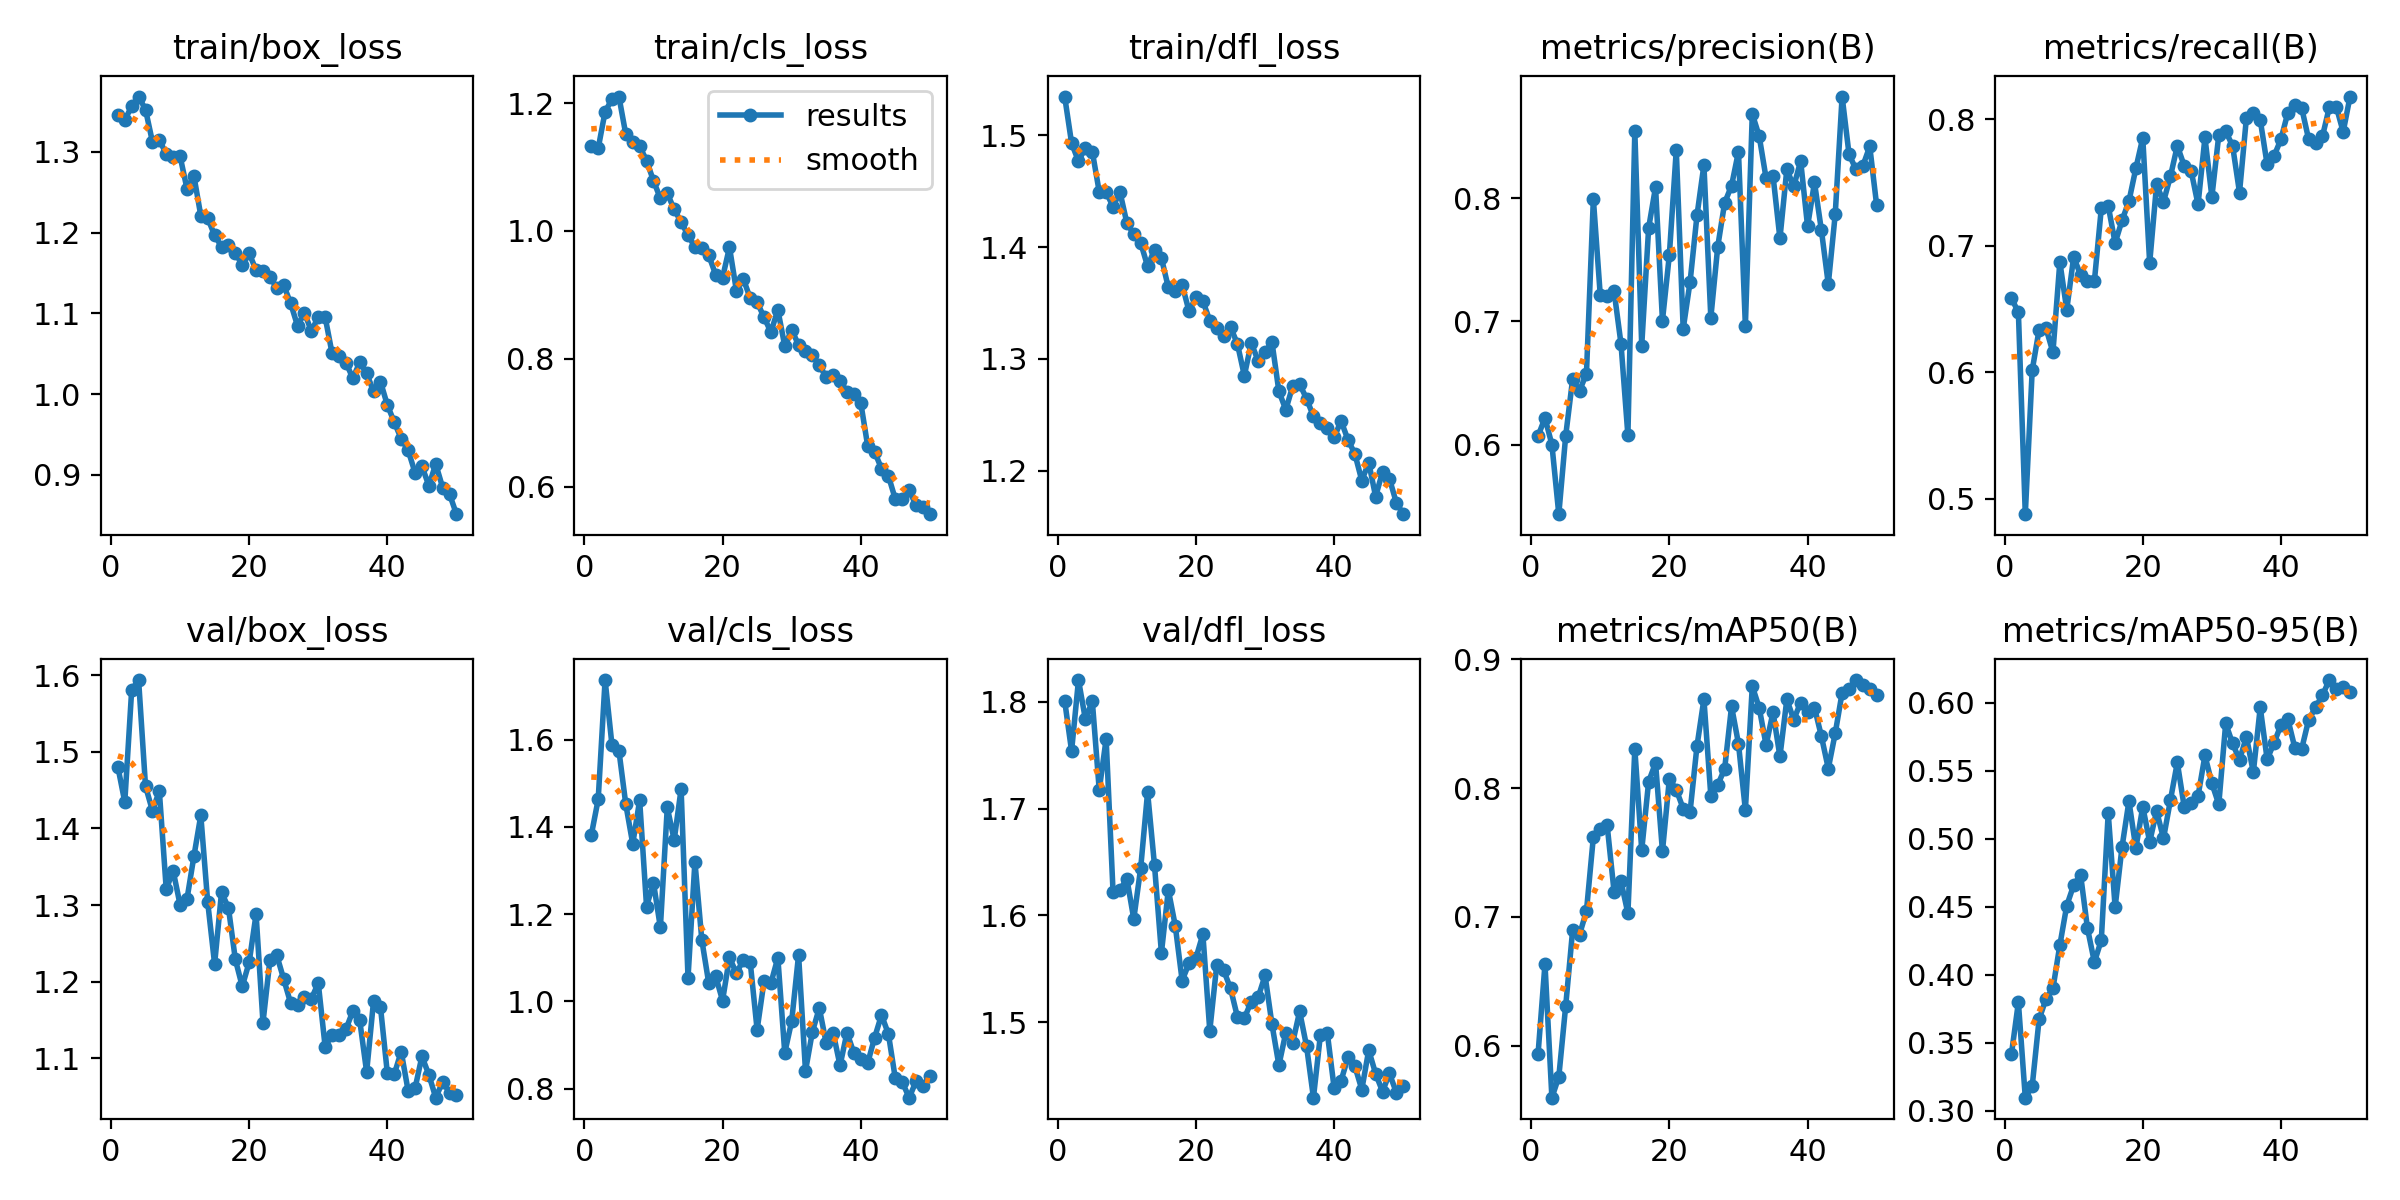

The table this chart was drawn from, first rows:
epoch, time, train/box_loss, train/cls_loss, train/dfl_loss, metrics/precision(B), metrics/recall(B), metrics/mAP50(B), metrics/mAP50-95(B), val/box_loss, val/cls_loss, val/dfl_loss, lr/pg0, lr/pg1, lr/pg2
1, 185.2, 1.345, 1.133, 1.535, 0.607, 0.6584, 0.5939, 0.3417, 1.48, 1.381, 1.801, 0.0006561, 0.0006561, 0.0006561
2, 510.7, 1.339, 1.129, 1.493, 0.6216, 0.6474, 0.6635, 0.3797, 1.435, 1.463, 1.754, 0.001297, 0.001297, 0.001297
3, 784.8, 1.356, 1.186, 1.477, 0.6, 0.4878, 0.5598, 0.3095, 1.581, 1.737, 1.82, 0.001911, 0.001911, 0.001911
4, 983.8, 1.368, 1.206, 1.489, 0.5435, 0.6016, 0.576, 0.3181, 1.594, 1.587, 1.784, 0.001881, 0.001881, 0.001881
5, 1158, 1.352, 1.21, 1.485, 0.6073, 0.6337, 0.6312, 0.3673, 1.455, 1.575, 1.801, 0.001842, 0.001842, 0.001842
6, 1608, 1.312, 1.151, 1.449, 0.6531, 0.6347, 0.6897, 0.3822, 1.423, 1.452, 1.717, 0.001802, 0.001802, 0.001802
7, 2079, 1.314, 1.139, 1.449, 0.6437, 0.6158, 0.6864, 0.3899, 1.449, 1.361, 1.765, 0.001762, 0.001762, 0.001762
8, 2530, 1.297, 1.133, 1.436, 0.6575, 0.6871, 0.7045, 0.4218, 1.321, 1.461, 1.622, 0.001723, 0.001723, 0.001723
9, 2882, 1.293, 1.11, 1.449, 0.7992, 0.6494, 0.762, 0.4509, 1.345, 1.217, 1.624, 0.001683, 0.001683, 0.001683
10, 3120, 1.295, 1.078, 1.421, 0.721, 0.6911, 0.7682, 0.4658, 1.301, 1.272, 1.634, 0.001644, 0.001644, 0.001644
11, 3592, 1.254, 1.051, 1.411, 0.7205, 0.6768, 0.771, 0.4736, 1.308, 1.17, 1.597, 0.001604, 0.001604, 0.001604
12, 4070, 1.27, 1.059, 1.404, 0.7244, 0.6722, 0.7195, 0.4341, 1.363, 1.445, 1.644, 0.001564, 0.001564, 0.001564
13, 4542, 1.221, 1.034, 1.383, 0.6818, 0.6721, 0.7276, 0.4092, 1.417, 1.37, 1.715, 0.001525, 0.001525, 0.001525
14, 5010, 1.218, 1.014, 1.398, 0.6075, 0.7295, 0.7028, 0.4254, 1.304, 1.487, 1.647, 0.001485, 0.001485, 0.001485
15, 34914, 1.196, 0.9935, 1.39, 0.8542, 0.7316, 0.8305, 0.519, 1.223, 1.054, 1.565, 0.001446, 0.001446, 0.001446
16, 35098, 1.183, 0.9749, 1.364, 0.6804, 0.7021, 0.7519, 0.4497, 1.317, 1.32, 1.624, 0.001406, 0.001406, 0.001406
17, 35284, 1.185, 0.9729, 1.361, 0.7757, 0.72, 0.805, 0.494, 1.296, 1.141, 1.59, 0.001366, 0.001366, 0.001366
18, 35492, 1.175, 0.9622, 1.366, 0.8089, 0.7352, 0.8195, 0.5276, 1.229, 1.042, 1.539, 0.001327, 0.001327, 0.001327
19, 35836, 1.16, 0.9317, 1.342, 0.7006, 0.7611, 0.7509, 0.493, 1.194, 1.058, 1.555, 0.001287, 0.001287, 0.001287
20, 36253, 1.174, 0.9271, 1.355, 0.7539, 0.7853, 0.8071, 0.5236, 1.225, 1.002, 1.56, 0.001248, 0.001248, 0.001248
21, 36658, 1.153, 0.9747, 1.352, 0.839, 0.6863, 0.7987, 0.4977, 1.288, 1.101, 1.582, 0.001208, 0.001208, 0.001208
22, 36953, 1.153, 0.907, 1.334, 0.6938, 0.7484, 0.7841, 0.5204, 1.147, 1.064, 1.492, 0.001168, 0.001168, 0.001168
23, 37383, 1.145, 0.9254, 1.327, 0.7321, 0.7347, 0.7818, 0.5003, 1.228, 1.095, 1.553, 0.001129, 0.001129, 0.001129
24, 37806, 1.131, 0.8948, 1.32, 0.7861, 0.7547, 0.8327, 0.5284, 1.234, 1.09, 1.549, 0.001089, 0.001089, 0.001089
25, 38232, 1.135, 0.8888, 1.328, 0.8268, 0.7789, 0.869, 0.5561, 1.203, 0.9349, 1.532, 0.00105, 0.00105, 0.00105
26, 38540, 1.112, 0.8651, 1.313, 0.7029, 0.7632, 0.7941, 0.5234, 1.172, 1.046, 1.505, 0.00101, 0.00101, 0.00101
27, 38957, 1.085, 0.8419, 1.285, 0.7605, 0.759, 0.8024, 0.5264, 1.169, 1.042, 1.504, 0.0009704, 0.0009704, 0.0009704
28, 39399, 1.101, 0.8767, 1.314, 0.7961, 0.7326, 0.8149, 0.5315, 1.18, 1.1, 1.519, 0.0009308, 0.0009308, 0.0009308
29, 39780, 1.078, 0.8203, 1.298, 0.81, 0.7855, 0.8634, 0.5613, 1.178, 0.882, 1.523, 0.0008912, 0.0008912, 0.0008912
30, 40068, 1.096, 0.8456, 1.306, 0.8376, 0.7386, 0.8345, 0.5408, 1.198, 0.9545, 1.544, 0.0008516, 0.0008516, 0.0008516
31, 40440, 1.095, 0.8218, 1.315, 0.6963, 0.7874, 0.783, 0.5253, 1.115, 1.106, 1.498, 0.000812, 0.000812, 0.000812
32, 40706, 1.05, 0.8129, 1.271, 0.8682, 0.7904, 0.8791, 0.5848, 1.131, 0.8404, 1.46, 0.0007724, 0.0007724, 0.0007724
33, 41054, 1.047, 0.8055, 1.254, 0.8502, 0.779, 0.8623, 0.5701, 1.131, 0.9304, 1.49, 0.0007328, 0.0007328, 0.0007328
34, 41320, 1.039, 0.7903, 1.276, 0.816, 0.742, 0.8333, 0.558, 1.138, 0.9847, 1.481, 0.0006932, 0.0006932, 0.0006932
35, 41582, 1.02, 0.7714, 1.277, 0.8181, 0.8011, 0.8589, 0.575, 1.162, 0.904, 1.51, 0.0006536, 0.0006536, 0.0006536
36, 41840, 1.039, 0.7752, 1.264, 0.7672, 0.8048, 0.8245, 0.5488, 1.15, 0.9285, 1.478, 0.000614, 0.000614, 0.000614
37, 42103, 1.026, 0.7657, 1.249, 0.8233, 0.7994, 0.8687, 0.5967, 1.082, 0.853, 1.429, 0.0005744, 0.0005744, 0.0005744
38, 42442, 1.003, 0.749, 1.242, 0.8094, 0.7642, 0.8532, 0.5584, 1.175, 0.9282, 1.488, 0.0005348, 0.0005348, 0.0005348
39, 42709, 1.016, 0.7457, 1.239, 0.83, 0.7709, 0.8663, 0.5706, 1.167, 0.8818, 1.49, 0.0004952, 0.0004952, 0.0004952
40, 42969, 0.9864, 0.7314, 1.23, 0.777, 0.7842, 0.8591, 0.5837, 1.08, 0.8687, 1.438, 0.0004556, 0.0004556, 0.0004556
41, 43226, 0.9653, 0.6641, 1.244, 0.8126, 0.8053, 0.8625, 0.5879, 1.079, 0.8585, 1.445, 0.000416, 0.000416, 0.000416
42, 43484, 0.9447, 0.655, 1.228, 0.774, 0.8116, 0.8403, 0.5671, 1.109, 0.9167, 1.467, 0.0003764, 0.0003764, 0.0003764
43, 43671, 0.9307, 0.6285, 1.215, 0.7301, 0.8088, 0.8152, 0.5662, 1.058, 0.9687, 1.459, 0.0003368, 0.0003368, 0.0003368
44, 43928, 0.9029, 0.6173, 1.191, 0.7866, 0.7842, 0.8425, 0.5874, 1.061, 0.9253, 1.437, 0.0002972, 0.0002972, 0.0002972
45, 44184, 0.9107, 0.5808, 1.207, 0.8823, 0.7814, 0.8739, 0.5966, 1.103, 0.8232, 1.474, 0.0002576, 0.0002576, 0.0002576
46, 44370, 0.8868, 0.5806, 1.177, 0.8356, 0.7864, 0.8772, 0.6056, 1.079, 0.8152, 1.452, 0.000218, 0.000218, 0.000218
47, 44624, 0.9134, 0.5948, 1.199, 0.8232, 0.8095, 0.8838, 0.6168, 1.049, 0.7792, 1.435, 0.0001784, 0.0001784, 0.0001784
48, 44811, 0.8844, 0.5712, 1.193, 0.8261, 0.81, 0.8803, 0.6101, 1.069, 0.8165, 1.452, 0.0001388, 0.0001388, 0.0001388
49, 45062, 0.8761, 0.5694, 1.171, 0.8418, 0.79, 0.8768, 0.6117, 1.055, 0.805, 1.434, 9.92e-05, 9.92e-05, 9.92e-05
50, 45247, 0.8514, 0.5574, 1.161, 0.794, 0.8179, 0.8721, 0.6077, 1.053, 0.8292, 1.44, 5.96e-05, 5.96e-05, 5.96e-05
